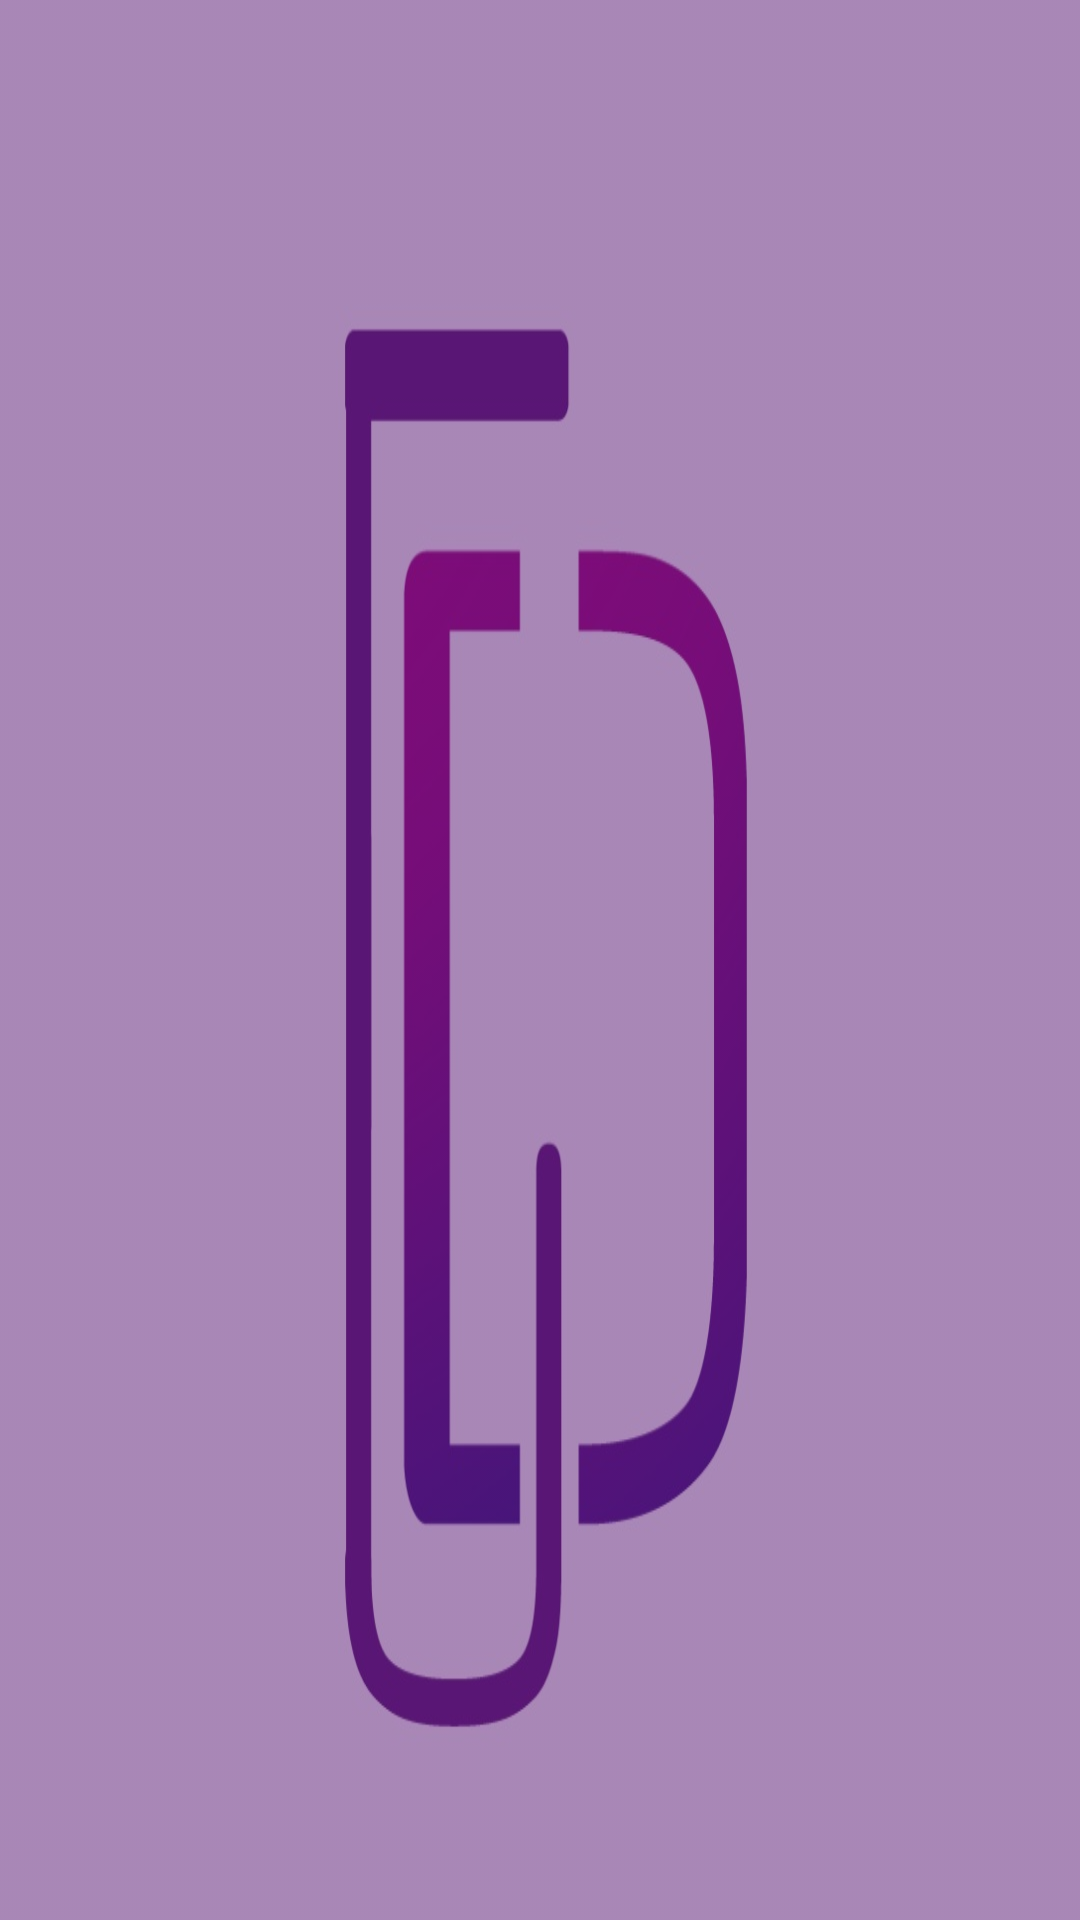

Here is an Android app screen rendered from its layout file. Give the layout XML and the strings, colors and styles it references.
<!-- AndroidManifest.xml: application theme AppTheme -->
<!-- res/layout/settings_layout.xml -->
<?xml version="1.0" encoding="utf-8"?>
<RelativeLayout xmlns:android="http://schemas.android.com/apk/res/android"
    xmlns:app="http://schemas.android.com/apk/res-auto"
    xmlns:tools="http://schemas.android.com/tools"
    android:id="@+id/settings_layout_file"
    android:layout_width="match_parent"
    android:layout_height="match_parent"
    android:background="@drawable/djtech_logo"
    android:backgroundTint="#7f591675"
    android:backgroundTintMode="src_over"
    tools:context="com.djtech.android.djtech.Settings">
   <android.support.v7.widget.RecyclerView
       android:id="@+id/settings_recycler_view"
       android:layout_width="match_parent"
       android:layout_height="wrap_content">
   </android.support.v7.widget.RecyclerView>



</RelativeLayout>
<!-- resources referenced by this layout -->
<resources>
  <!-- drawable djtech_logo: jpeg bitmap (drawable, 42066 bytes) -->
  <style name="AppTheme" parent="Theme.AppCompat.DayNight.DarkActionBar">
          
          <item name="colorPrimary">@color/colorPrimary</item>
          <item name="colorPrimaryDark">@color/colorPrimaryDark</item>
          <item name="colorAccent">@color/colorAccent</item>
          <item name="preferenceTheme">@style/PreferenceThemeOverlay.v14</item>
      </style>
  <color name="colorPrimary">#591675</color>
  <color name="colorPrimaryDark">#3e0f51</color>
  <color name="colorAccent">#c740ff</color>
</resources>
